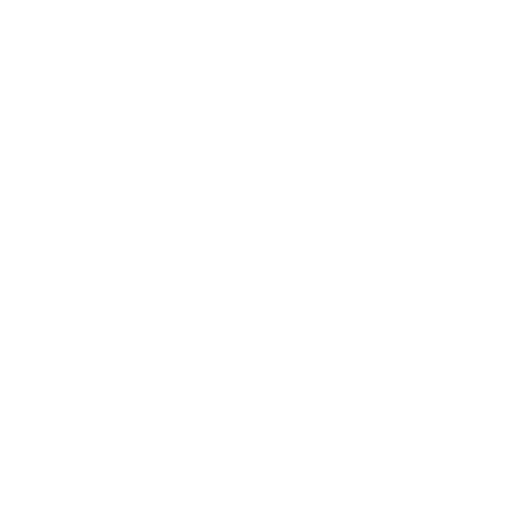
t = 0.00 s
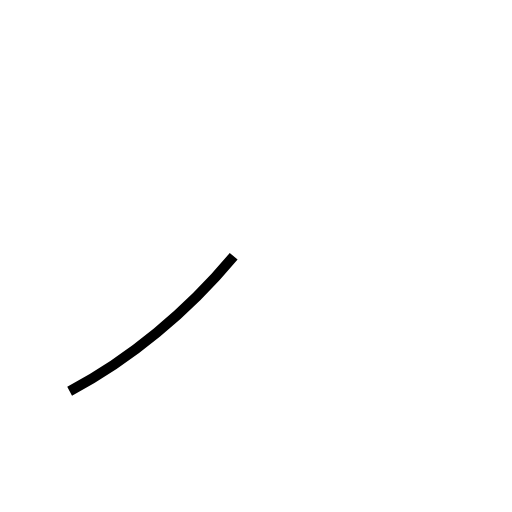
t = 0.63 s
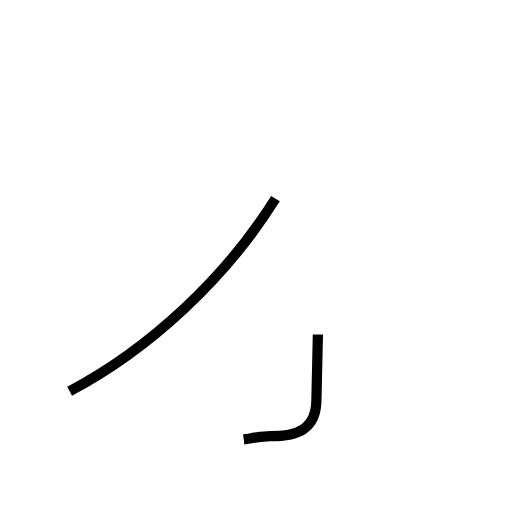
t = 1.30 s
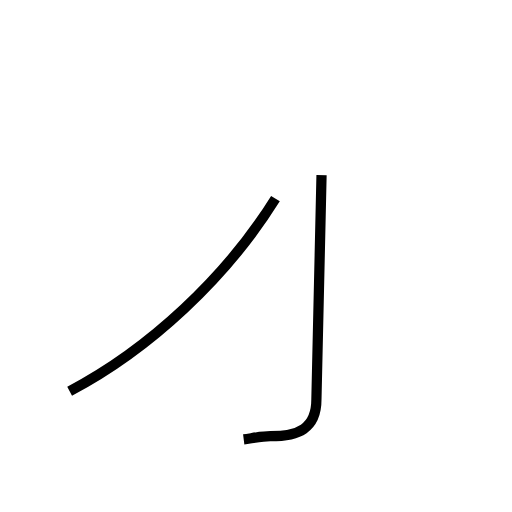
t = 1.77 s
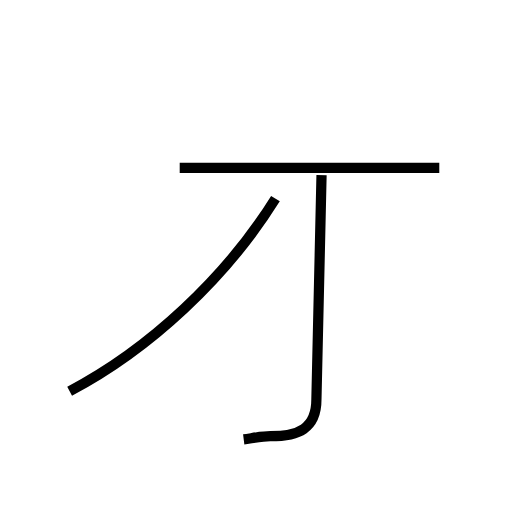
t = 2.53 s
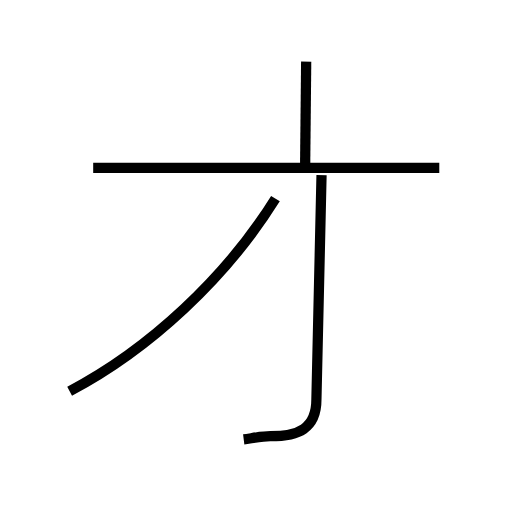
t = 3.09 s

The animated SVG that drew these frames (rendered in a browser with its animation timeline set to each time). Animation: 4 SMIL elements (animate=4); one cycle of 3.09 s.

<?xml version='1.0' encoding='utf-8'?>
<svg viewBox="0.0 -6.0 50.0 50.0" version="1.1" xmlns="http://www.w3.org/2000/svg"><rect x="-1000" y="-1000" width="2000" height="2000" stroke="white" fill="white" /><g style="fill:none;stroke:#000000;stroke-width:1"><path d="M 6.8 -5.8 C 14.6 -9.9 22.1 -16.9 26.9 -24.6 " transform="translate(0.0 38.0)" stroke-dasharray="27.824325938037195" stroke-dashoffset="27.824325938037195"><animate attributeName="stroke-dashoffset" from="27.824325938037195" to="0" dur="0.8347297781411158s" begin="0s" fill="freeze" /></path><path d="M 23.8 -1.1 C 24.6 -1.2 25.6 -1.4 26.4 -1.4 C 29.1 -1.4 30.9 -2.1 30.9 -5.0 L 31.4 -26.9 " transform="translate(0.0 38.0)" stroke-dasharray="31.191559919045886" stroke-dashoffset="31.191559919045886"><animate attributeName="stroke-dashoffset" from="31.191559919045886" to="0" dur="0.9357467975713766s" begin="0.8347297781411158s" fill="freeze" /></path><path d="M 42.9 -27.6 L 9.1 -27.6 " transform="translate(0.0 38.0)" stroke-dasharray="33.8" stroke-dashoffset="33.8"><animate attributeName="stroke-dashoffset" from="33.8" to="0" dur="1.0139999999999998s" begin="1.7704765757124923s" fill="freeze" /></path><path d="M 29.8 -27.9 L 29.9 -38.0" transform="translate(0.0 38.0)" stroke-dasharray="10.10049503737317" stroke-dashoffset="10.10049503737317"><animate attributeName="stroke-dashoffset" from="10.10049503737317" to="0" dur="0.3030148511211951s" begin="2.784476575712492s" fill="freeze" /></path></g></svg>
